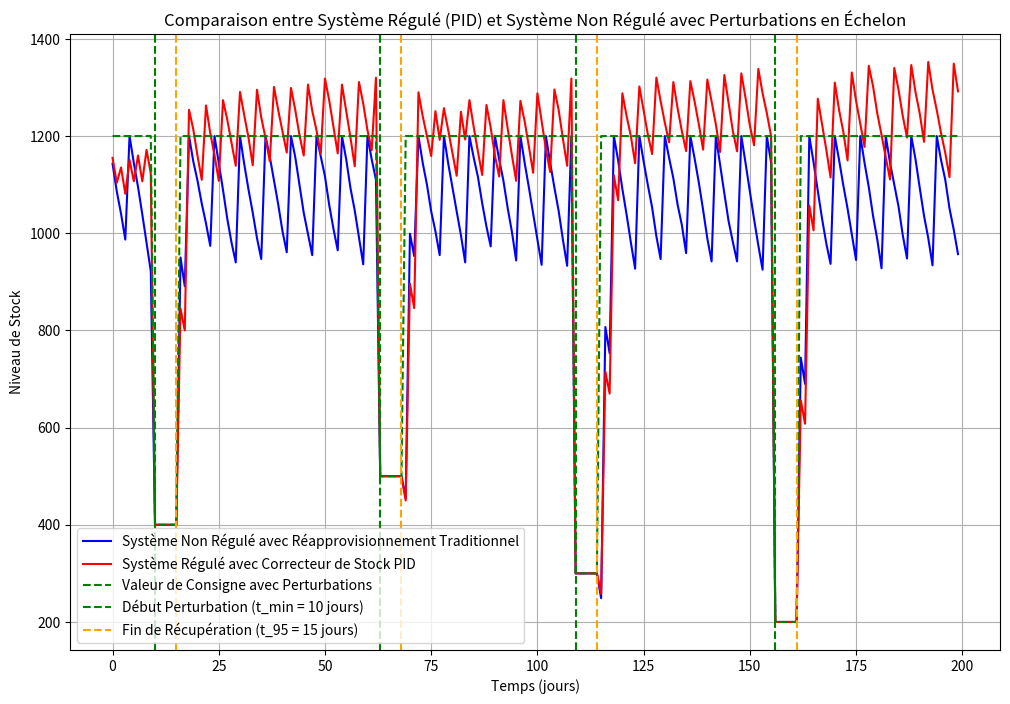
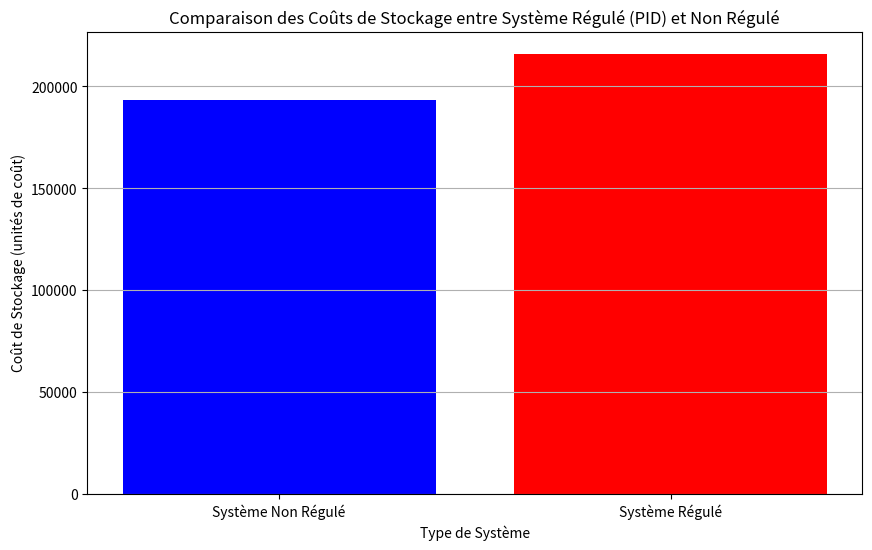
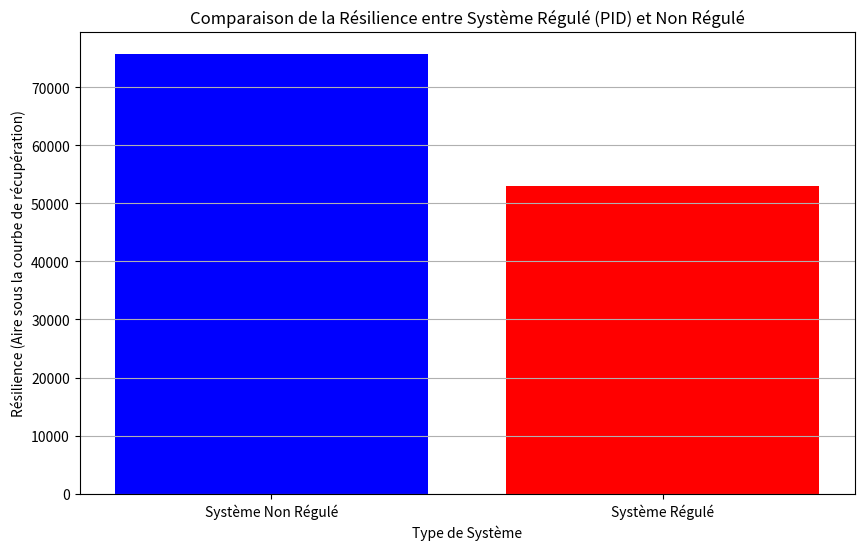

The script that saved these images, in order:
import numpy as np
import matplotlib.pyplot as plt

# Définir les paramètres initiaux
S_initial = 1200  # Niveau de stock initial et valeur cible
S_target = 1200   # Niveau de stock cible
stock_securite = 200  # Niveau de stock de sécurité
perturbation_frequency = 50  # Fréquence des perturbations (en jours)
demande_moyenne = 50  # Demande moyenne par jour
periode = 200  # Période de simulation (jours) augmentée pour permettre de finir la dernière perturbation
delai_reapprovisionnement = 2 # Jours

# Réapprovisionnement par saut pour le système non régulé
stock_saut = 950  # Seuil de déclenchement d'un saut d'approvisionnement
quantite_saut = 100  # Quantité de réapprovisionnement par saut, réduite pour montrer l'impact de la demande

# Générer des perturbations en échelon (soudaines et de grande amplitude)
perturbation_amplitudes = [800, 700, 900, 1000]  # Amplitudes des perturbations (grandes pour impact sévère)
number_of_cycles = 4  # Nombre de cycles d'approvisionnement et de perturbations

perturbation_points = []
current_t_min = 10
for cycle in range(number_of_cycles):
    current_t_95 = current_t_min + 5  # Un échelon rapide (presque instantané)
    S_min = S_initial - perturbation_amplitudes[cycle]  # Définir l'amplitude de la perturbation
    perturbation_points.append((current_t_min, current_t_95, S_min))
    current_t_min += perturbation_frequency + np.random.randint(-5, 5)  # Définir quand la prochaine perturbation commencera

# Simulation de la dynamique du stock pour le système non régulé avec réapprovisionnement dynamique et limitation
stock_non_regulated = S_initial
stock_history_non_regulated = []
inertia_very_low = 0.05  # Inertie très faible pour représenter une correction limitée
en_perturbation = False
limite_commande_max = 600  # Limitation de la quantité réapprovisionnée à 500 unités par cycle

for jour in range(periode):
    # Calcul de la demande aléatoire (autour de la moyenne)
    demande = demande_moyenne + np.random.randint(-10, 10)

    # Détecter si une perturbation est en cours
    for (t_min, t_95, S_min) in perturbation_points:
        if t_min <= jour <= t_95:
            en_perturbation = True
            stock_non_regulated = S_min  # Stock subit une chute directe (perturbation)
        elif jour > t_95:
            en_perturbation = False

    # Si la perturbation est terminée, appliquer la correction ou réapprovisionnement
    if not en_perturbation:
        # Réduire le stock selon la demande du jour
        stock_non_regulated -= demande

        # Assurer que le stock ne soit pas négatif
        if stock_non_regulated < 0:
            stock_non_regulated = 0

        # Réapprovisionnement par quantité limitée si le stock est trop bas, effectué toutes les 7 jours
        if stock_non_regulated < stock_saut and jour % delai_reapprovisionnement == 0:  # Réapprovisionnement moins fréquent, toutes les 7 jours
            quantite_a_commander = S_target - stock_non_regulated
            # Limiter la quantité à commander à la limite maximale
            quantite_a_commander = min(quantite_a_commander, limite_commande_max)
            stock_non_regulated += quantite_a_commander  # Ajouter la quantité limitée

    # Enregistrer le niveau de stock
    stock_history_non_regulated.append(stock_non_regulated)

# Configuration des gains PID pour le contrôle avec Anti-Windup et Modulation de Ki
Kp = 0.8  # Gain proportionnel, inchangé
Ki_base = 0.1  # Gain intégral de base
Kd = 0.01   # Gain dérivatif, inchangé

# Limite de commande pour éviter un windup trop important
limite_commande_max = 500  # Limite maximale pour la commande

# Simulation de la dynamique du stock pour le système régulé (PID) avec Anti-Windup et modulation de Ki
stock_regulated = S_initial
stock_history_regulated = []
erreur_integrale = 0
erreur_precedente = 0
consigne_history = []  # Historique de la valeur de consigne incluant les perturbations
en_perturbation = False

# Boucle de simulation pour le système régulé avec PID et délai de réapprovisionnement
for jour in range(periode):
    # Calcul de la demande aléatoire (autour de la moyenne)
    demande = demande_moyenne + np.random.randint(-10, 10)

    # Détecter si une perturbation est en cours
    for (t_min, t_95, S_min) in perturbation_points:
        if t_min <= jour <= t_95:
            en_perturbation = True
            # FORCER le système régulé à suivre la perturbation
            stock_regulated = S_min
            S_target = S_min  # Ajuster la consigne vers la valeur perturbée
            erreur_integrale = 0  # Réinitialiser l'erreur intégrale à chaque nouvelle perturbation
        elif jour > t_95:
            en_perturbation = False
            S_target = S_initial  # Retour à la consigne d'origine après perturbation

    # Enregistrer la valeur de consigne dans l'historique
    consigne_history.append(S_target)

    # Réapprovisionnement limité à des intervalles fixes (tous les 7 jours)
    if jour % delai_reapprovisionnement == 0 and not en_perturbation:
        if stock_regulated < S_target:
            # Calcul de l'erreur entre le niveau de stock actuel et le niveau cible
            erreur = S_target - stock_regulated

            # Modulation de Ki en fonction de la distance par rapport à la consigne
            if abs(erreur) > 200:
                Ki = Ki_base * 2  # Augmenter Ki si l'erreur est importante
            else:
                Ki = Ki_base  # Utiliser le gain intégral de base sinon

            # Anti-windup : limiter l'accumulation de l'erreur intégrale si la commande approche la limite
            if abs(erreur_integrale * Ki) < limite_commande_max:
                erreur_integrale += erreur

            # Correction proportionnelle, intégrale et dérivée
            correction_P = Kp * erreur
            correction_I = Ki * erreur_integrale
            correction_D = Kd * (erreur - erreur_precedente)

            # Calcul de la quantité à commander
            commande = correction_P + correction_I + correction_D

            # Limiter la valeur de la commande
            commande = max(min(commande, limite_commande_max), 0)

            # Appliquer la commande (quantité commandée) au stock
            if commande > 0:
                stock_regulated += commande

            # Mise à jour de l'erreur précédente
            erreur_precedente = erreur

    # Réduire le stock selon la demande du jour, mais seulement après la perturbation
    if not en_perturbation:
        stock_regulated -= demande

    # Assurer un minimum de stock de sécurité
    if stock_regulated < stock_securite:
        stock_regulated += stock_securite

    # Enregistrer le niveau de stock
    stock_history_regulated.append(stock_regulated)





# Visualisation de la dynamique des stocks pour les cycles de perturbations
plt.figure(figsize=(12, 8))

# Système Non Régulé avec Réapprovisionnement Progressif (Trait Continu)
plt.plot(range(periode), stock_history_non_regulated, label="Système Non Régulé avec Réapprovisionnement Traditionnel", color='b')

# Système Régulé avec Correcteur de Stock PID
plt.plot(range(periode), stock_history_regulated, label="Système Régulé avec Correcteur de Stock PID", color='r')

# Valeur de Consigne avec Perturbations (en pointillé)
plt.plot(range(periode), consigne_history, label="Valeur de Consigne avec Perturbations", color='g', linestyle='--')

# Annotation des cycles
for (t_min, t_95, S_min) in perturbation_points:
    plt.axvline(x=t_min, color='g', linestyle='--', label=f"Début Perturbation (t_min = {t_min} jours)" if t_min == perturbation_points[0][0] else "")
    plt.axvline(x=t_95, color='orange', linestyle='--', label=f"Fin de Récupération (t_95 = {t_95} jours)" if t_95 == perturbation_points[0][1] else "")

plt.xlabel("Temps (jours)")
plt.ylabel("Niveau de Stock")
plt.title("Comparaison entre Système Régulé (PID) et Système Non Régulé avec Perturbations en Échelon")
plt.legend()
plt.grid(True)
plt.show()

# Calcul et visualisation du coût de stockage
cost_non_regulated = np.trapz(stock_history_non_regulated, range(periode))
cost_regulated = np.trapz(stock_history_regulated, range(periode))

print(f"Coût de stockage pour le système non régulé : {cost_non_regulated:.2f}")
print(f"Coût de stockage pour le système régulé : {cost_regulated:.2f}")

# Visualisation des coûts de stockage
plt.figure(figsize=(10, 6))
labels = ['Système Non Régulé', 'Système Régulé']
costs = [cost_non_regulated, cost_regulated]

plt.bar(labels, costs, color=['blue', 'red'])
plt.xlabel("Type de Système")
plt.ylabel("Coût de Stockage (unités de coût)")
plt.title("Comparaison des Coûts de Stockage entre Système Régulé (PID) et Non Régulé")
plt.grid(axis='y')
plt.show()

# Calcul et visualisation de la résilience pour les systèmes régulé et non régulé
# La résilience est mesurée ici comme l'aire sous la courbe de récupération par rapport au niveau de stock initial
# Calcul de la résilience à partir de la différence avec le nouveau maximum établi
new_max_stock = max(max(stock_history_non_regulated), max(stock_history_regulated))

# Calcul de la résilience pour le système non régulé
resilience_non_regulated = np.trapz([abs(new_max_stock - s) for s in stock_history_non_regulated], dx=1)

# Calcul de la résilience pour le système régulé
resilience_regulated = np.trapz([abs(new_max_stock - s) for s in stock_history_regulated], dx=1)

print(f"Résilience pour le système non régulé (aire sous la courbe de récupération) : {resilience_non_regulated:.2f}")
print(f"Résilience pour le système régulé (aire sous la courbe de récupération) : {resilience_regulated:.2f}")

# Visualisation de la résilience
plt.figure(figsize=(10, 6))
labels = ['Système Non Régulé', 'Système Régulé']
resilience_values = [resilience_non_regulated, resilience_regulated]

plt.bar(labels, resilience_values, color=['blue', 'red'])
plt.xlabel("Type de Système")
plt.ylabel("Résilience (Aire sous la courbe de récupération)")
plt.title("Comparaison de la Résilience entre Système Régulé (PID) et Non Régulé")
plt.grid(axis='y')
plt.show()